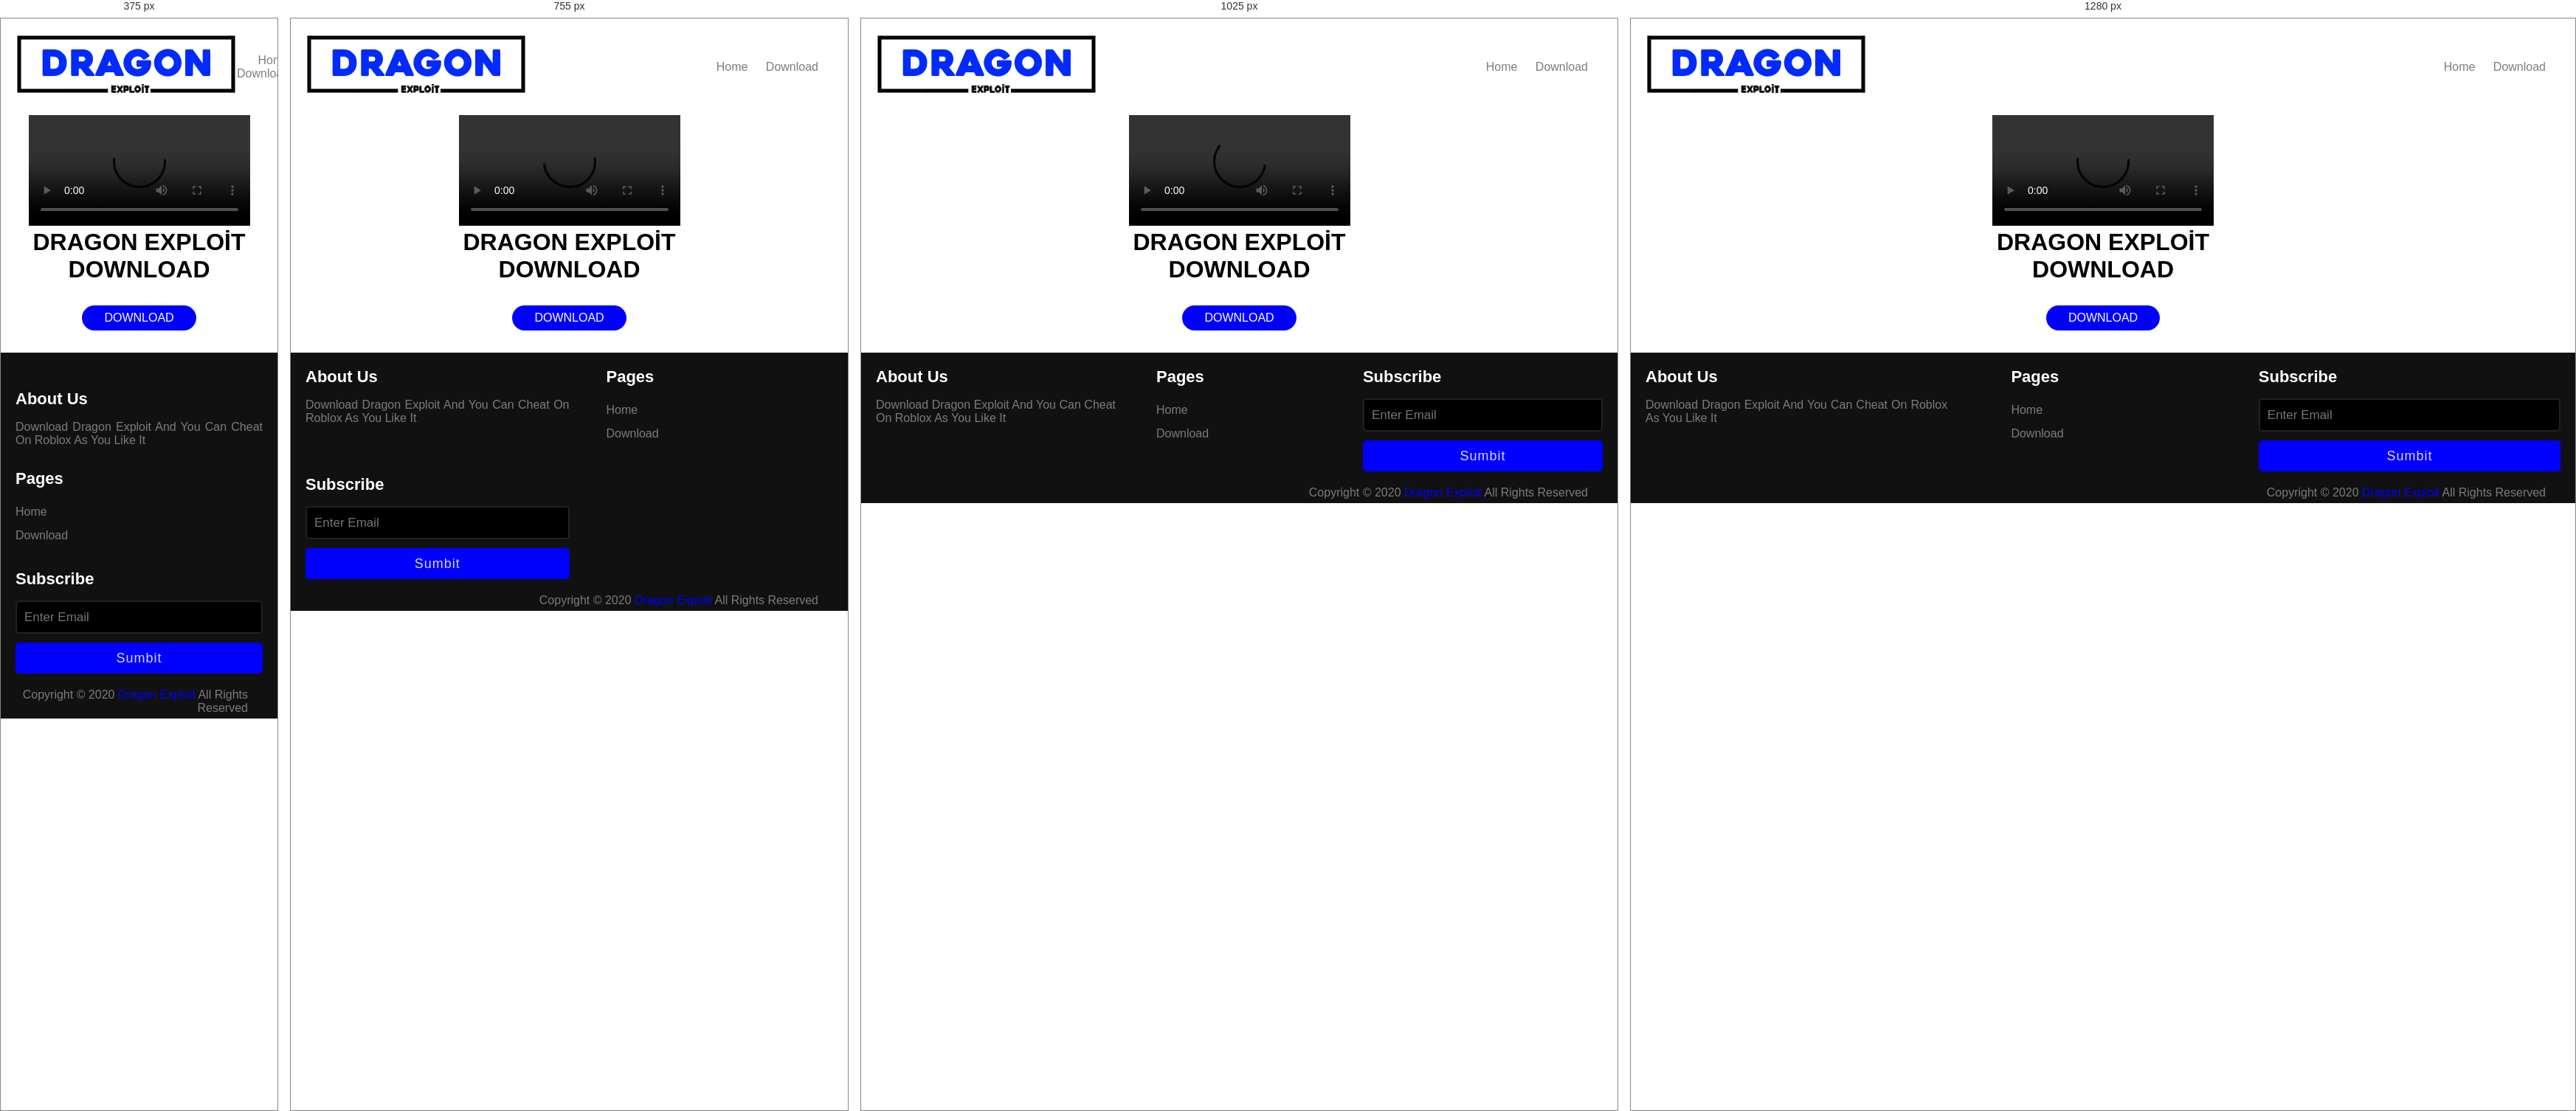
Rendered at 375 px, 755 px, 1025 px and 1280 px, left to right.

<!-- file: download.html -->
<!DOCTYPE html>
<html lang="tr">
<head>
    <meta charset="UTF-8">
    <meta http-equiv="X-UA-Compatible" content="IE=edge">
    <meta name="viewport" content="width=device-width, initial-scale=1.0">
    <meta name="description" content="Download Dragon Exploit And You Can Cheat On Roblox As You Want">
    <link rel="stylesheet" href="style.css">
    <link rel="preconnect" href="https://fonts.googleapis.com">
<link rel="preconnect" href="https://fonts.gstatic.com" crossorigin>
<link href="https://fonts.googleapis.com/css2?family=Poppins:wght@800&display=swap" rel="stylesheet">
<link rel="icon" href="images/Sıçrayan Serçe Moda Logo (1).png">
    <title>Dragon Exploit WebSite | Download Page</title>
</head>
<body>
    <div class="navbar">
        <div class="logo">
            <img src="images/logo.png" alt="">
        </div>
        <nav>
            <ul>
                <li><a href="index.html">Home</a></li>
                <li><a href="download.html">Download</a></li>
            </ul>
        </nav>
    </div>
    <center>
    <video>

        <source src="" type="video/mp4">

    </video>

    <h1>DRAGON EXPLOİT <br>DOWNLOAD</h1>
    <a href="Dragon_Exploit.rar" class="btn" download="Dragon_Exploit.rar">DOWNLOAD</a>
</center>
<footer>
    <div class="content">
      <div class="left box">
        <div class="upper">
          <div class="topic">About Us</div>
          <p>Download Dragon Exploit And You Can Cheat On Roblox As You Like It</p>
        </div>
        </div>
      <div class="middle box">
        <div class="topic">Pages</div>
        <div><a href="index.html">Home</a></div>
        <div><a href="download.html">Download</a></div>
      </div>
      <div class="right box">
        <div class="topic">Subscribe</div>
        <form action="#">
          <input type="text" placeholder="Enter Email">
          <input type="submit" name="" value="Sumbit">
        </form>
      </div>
    </div>
    <div class="bottom">
      <p>Copyright © 2020 <a href="#">Dragon Exploit</a> All Rights Reserved</p>
    </div>
  </footer>
</body>
</html>

/* @media block from style.css */
@media (max-width:1100px) {
    footer .content .middle{
      padding-left: 50px;
    }
  }

/* @media block from style.css */
@media (max-width:950px){
    footer .content .box{
      width: 50%;
    }
    .content .right{
      margin-top: 40px;
    }
  }

/* @media block from style.css */
@media (max-width:560px){
    footer{
      
    }
    footer .content .box{
      width: 100%;
      margin-top: 30px;
    }
    footer .content .middle{
      padding-left: 0;
    }
  }